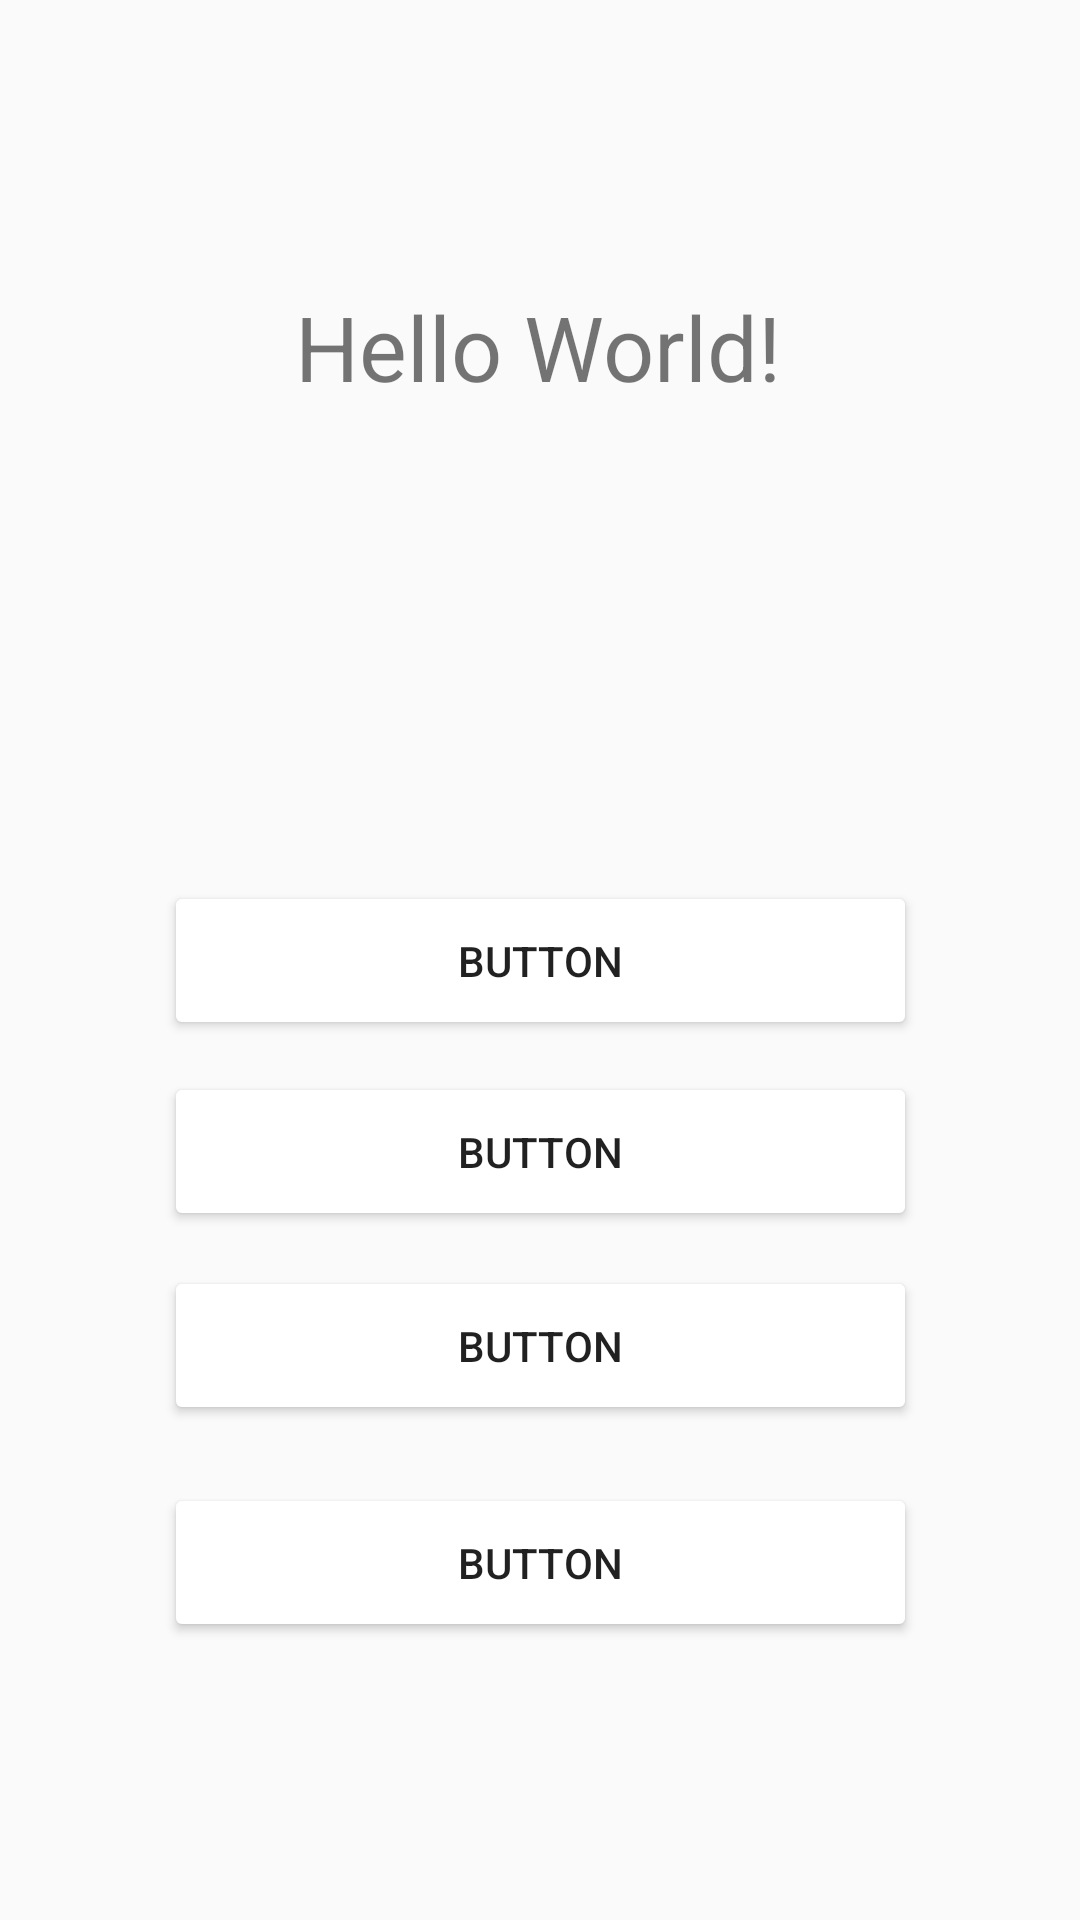

Write the Android layout XML for this screen, with the resource values it uses.
<!-- AndroidManifest.xml: application theme AppTheme -->
<!-- res/layout/activity_question_a.xml -->
<?xml version="1.0" encoding="utf-8"?>
<androidx.constraintlayout.widget.ConstraintLayout xmlns:android="http://schemas.android.com/apk/res/android"
    xmlns:app="http://schemas.android.com/apk/res-auto"
    xmlns:tools="http://schemas.android.com/tools"
    android:layout_width="match_parent"
    android:layout_height="match_parent"
    tools:context=".QuestionAActivity">

    <TextView
        android:id="@+id/tvSentence3"
        android:layout_width="wrap_content"
        android:layout_height="wrap_content"
        android:text="Hello World!"
        android:textSize="30sp"
        app:layout_constraintBottom_toBottomOf="parent"
        app:layout_constraintEnd_toEndOf="parent"
        app:layout_constraintHorizontal_bias="0.497"
        app:layout_constraintLeft_toLeftOf="parent"
        app:layout_constraintRight_toRightOf="parent"
        app:layout_constraintStart_toStartOf="parent"
        app:layout_constraintTop_toTopOf="parent"
        app:layout_constraintVertical_bias="0.159" />

    <Button
        android:id="@+id/btAnswer"
        android:layout_width="251dp"
        android:layout_height="53dp"
        android:backgroundTint="#FFFFFF"
        android:text="Button"
        app:layout_constraintBottom_toBottomOf="parent"
        app:layout_constraintEnd_toEndOf="parent"
        app:layout_constraintStart_toStartOf="parent"
        app:layout_constraintTop_toTopOf="parent" />

    <Button
        android:id="@+id/btAnswer3"
        android:layout_width="251dp"
        android:layout_height="53dp"
        android:backgroundTint="#FFFFFF"
        android:text="Button"
        app:layout_constraintBottom_toBottomOf="parent"
        app:layout_constraintEnd_toEndOf="parent"
        app:layout_constraintStart_toStartOf="parent"
        app:layout_constraintTop_toTopOf="parent"
        app:layout_constraintVertical_bias="0.609" />

    <Button
        android:id="@+id/btAnswer4"
        android:layout_width="251dp"
        android:layout_height="53dp"
        android:backgroundTint="#FFFFFF"
        android:text="Button"
        app:layout_constraintBottom_toBottomOf="parent"
        app:layout_constraintEnd_toEndOf="parent"
        app:layout_constraintStart_toStartOf="parent"
        app:layout_constraintTop_toTopOf="parent"
        app:layout_constraintVertical_bias="0.719" />

    <Button
        android:id="@+id/btAnswer5"
        android:layout_width="251dp"
        android:layout_height="53dp"
        android:backgroundTint="#FFFFFF"
        android:text="Button"
        app:layout_constraintBottom_toBottomOf="parent"
        app:layout_constraintEnd_toEndOf="parent"
        app:layout_constraintStart_toStartOf="parent"
        app:layout_constraintTop_toTopOf="parent"
        app:layout_constraintVertical_bias="0.842" />
</androidx.constraintlayout.widget.ConstraintLayout>
<!-- resources referenced by this layout -->
<resources>
  <style name="AppTheme" parent="Theme.AppCompat.Light.DarkActionBar">
          
          <item name="colorPrimary">#FF5722</item>
          <item name="colorPrimaryDark">#FFEB3B</item>
          <item name="colorAccent">@color/colorAccent</item>
      </style>
  <color name="colorAccent">#03DAC5</color>
</resources>
